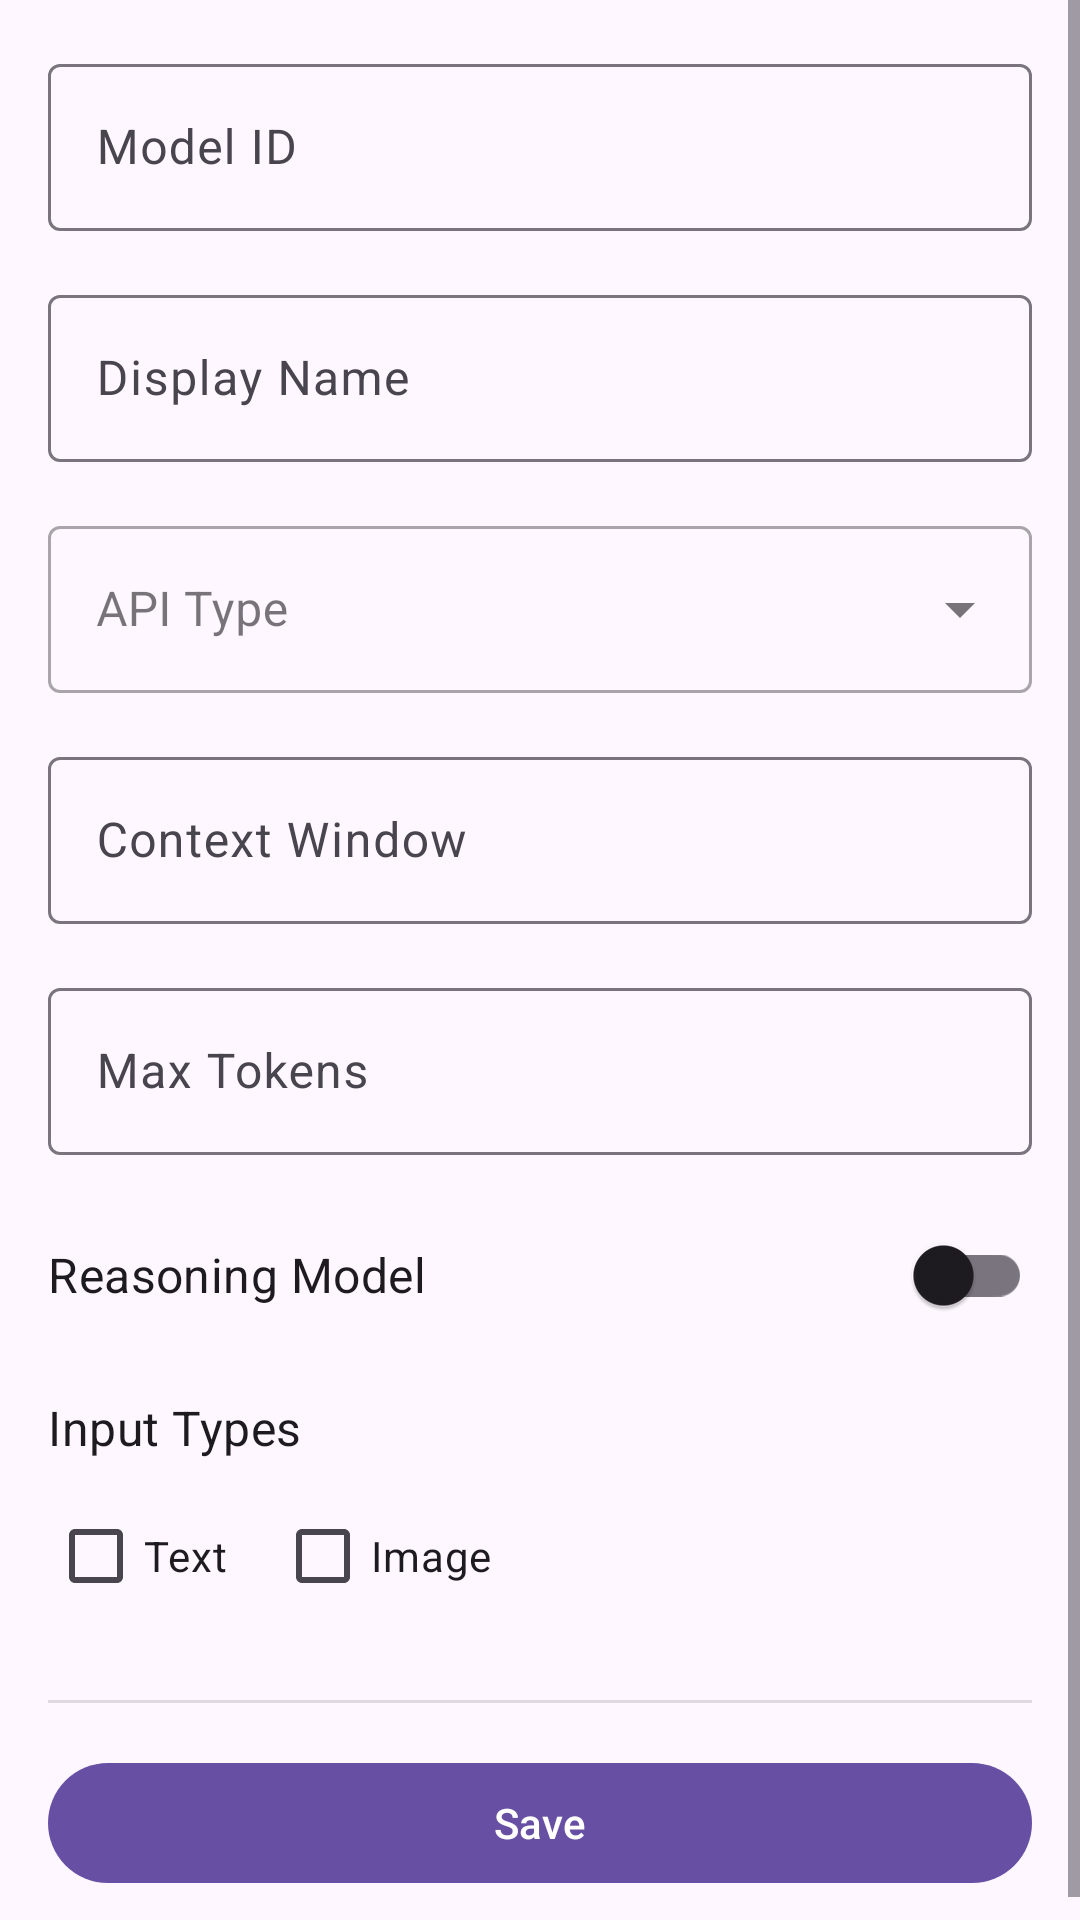

Android layout source for this screen:
<!-- AndroidManifest.xml: application theme Theme.DroidClaw -->
<!-- res/layout/fragment_model_detail.xml -->
<?xml version="1.0" encoding="utf-8"?>
<ScrollView xmlns:android="http://schemas.android.com/apk/res/android"
    xmlns:app="http://schemas.android.com/apk/res-auto"
    android:layout_width="match_parent"
    android:layout_height="match_parent"
    android:fillViewport="true">

    <LinearLayout
        android:layout_width="match_parent"
        android:layout_height="wrap_content"
        android:orientation="vertical"
        android:padding="16dp">

        
        <com.google.android.material.textfield.TextInputLayout
            android:layout_width="match_parent"
            android:layout_height="wrap_content"
            android:layout_marginBottom="16dp"
            android:hint="@string/model_id"
            app:boxBackgroundMode="outline">

            <com.google.android.material.textfield.TextInputEditText
                android:id="@+id/input_model_id"
                android:layout_width="match_parent"
                android:layout_height="wrap_content"
                android:inputType="text" />

        </com.google.android.material.textfield.TextInputLayout>

        
        <com.google.android.material.textfield.TextInputLayout
            android:layout_width="match_parent"
            android:layout_height="wrap_content"
            android:layout_marginBottom="16dp"
            android:hint="@string/model_display_name"
            app:boxBackgroundMode="outline">

            <com.google.android.material.textfield.TextInputEditText
                android:id="@+id/input_model_name"
                android:layout_width="match_parent"
                android:layout_height="wrap_content"
                android:inputType="text" />

        </com.google.android.material.textfield.TextInputLayout>

        
        <com.google.android.material.textfield.TextInputLayout
            style="@style/Widget.MaterialComponents.TextInputLayout.OutlinedBox.ExposedDropdownMenu"
            android:layout_width="match_parent"
            android:layout_height="wrap_content"
            android:layout_marginBottom="16dp"
            android:hint="@string/provider_api_type"
            app:boxBackgroundMode="outline">

            <AutoCompleteTextView
                android:id="@+id/dropdown_api_type"
                android:layout_width="match_parent"
                android:layout_height="wrap_content"
                android:inputType="none" />

        </com.google.android.material.textfield.TextInputLayout>

        
        <com.google.android.material.textfield.TextInputLayout
            android:layout_width="match_parent"
            android:layout_height="wrap_content"
            android:layout_marginBottom="16dp"
            android:hint="@string/model_context_window"
            app:boxBackgroundMode="outline">

            <com.google.android.material.textfield.TextInputEditText
                android:id="@+id/input_context_window"
                android:layout_width="match_parent"
                android:layout_height="wrap_content"
                android:inputType="number" />

        </com.google.android.material.textfield.TextInputLayout>

        
        <com.google.android.material.textfield.TextInputLayout
            android:layout_width="match_parent"
            android:layout_height="wrap_content"
            android:layout_marginBottom="16dp"
            android:hint="@string/max_tokens"
            app:boxBackgroundMode="outline">

            <com.google.android.material.textfield.TextInputEditText
                android:id="@+id/input_max_tokens"
                android:layout_width="match_parent"
                android:layout_height="wrap_content"
                android:inputType="number" />

        </com.google.android.material.textfield.TextInputLayout>

        
        <LinearLayout
            android:layout_width="match_parent"
            android:layout_height="wrap_content"
            android:orientation="horizontal"
            android:gravity="center_vertical"
            android:layout_marginBottom="16dp">

            <TextView
                android:layout_width="0dp"
                android:layout_height="wrap_content"
                android:layout_weight="1"
                android:text="@string/model_reasoning"
                android:textAppearance="?attr/textAppearanceSubtitle1" />

            <com.google.android.material.switchmaterial.SwitchMaterial
                android:id="@+id/switch_reasoning"
                android:layout_width="wrap_content"
                android:layout_height="wrap_content" />

        </LinearLayout>

        
        <TextView
            android:layout_width="wrap_content"
            android:layout_height="wrap_content"
            android:text="@string/model_input_types"
            android:textAppearance="?attr/textAppearanceSubtitle1"
            android:layout_marginBottom="8dp" />

        <LinearLayout
            android:layout_width="match_parent"
            android:layout_height="wrap_content"
            android:orientation="horizontal"
            android:layout_marginBottom="24dp">

            <com.google.android.material.checkbox.MaterialCheckBox
                android:id="@+id/checkbox_input_text"
                android:layout_width="wrap_content"
                android:layout_height="wrap_content"
                android:text="@string/model_input_text"
                android:layout_marginEnd="16dp" />

            <com.google.android.material.checkbox.MaterialCheckBox
                android:id="@+id/checkbox_input_image"
                android:layout_width="wrap_content"
                android:layout_height="wrap_content"
                android:text="@string/model_input_image" />

        </LinearLayout>

        
        <View
            android:layout_width="match_parent"
            android:layout_height="1dp"
            android:layout_marginBottom="16dp"
            android:background="?android:attr/listDivider" />

        
        <com.google.android.material.button.MaterialButton
            android:id="@+id/button_save"
            android:layout_width="match_parent"
            android:layout_height="wrap_content"
            android:text="@string/save" />

        
        <com.google.android.material.button.MaterialButton
            android:id="@+id/button_delete"
            style="@style/Widget.MaterialComponents.Button.TextButton"
            android:layout_width="match_parent"
            android:layout_height="wrap_content"
            android:layout_marginTop="8dp"
            android:text="@string/delete_model"
            android:textColor="@android:color/holo_red_dark"
            android:visibility="gone" />

    </LinearLayout>

</ScrollView>
<!-- resources referenced by this layout -->
<resources>
  <string name="delete_model">Delete Model</string>
  <string name="max_tokens">Max Tokens</string>
  <string name="model_context_window">Context Window</string>
  <string name="model_display_name">Display Name</string>
  <string name="model_id">Model ID</string>
  <string name="model_input_image">Image</string>
  <string name="model_input_text">Text</string>
  <string name="model_input_types">Input Types</string>
  <string name="model_reasoning">Reasoning Model</string>
  <string name="provider_api_type">API Type</string>
  <string name="save">Save</string>
  <style name="Theme.DroidClaw" parent="Base.Theme.DroidClaw" />
  <style name="Base.Theme.DroidClaw" parent="Theme.Material3.DayNight">
          <item name="windowActionBar">false</item>
          <item name="windowNoTitle">true</item>
          
          <item name="android:windowOptOutEdgeToEdgeEnforcement" tools:targetApi="35">true</item>
          
          <item name="android:statusBarColor">?android:attr/colorBackground</item>
          
          <item name="android:windowLightStatusBar" tools:targetApi="23">true</item>
          
          
      </style>
</resources>
